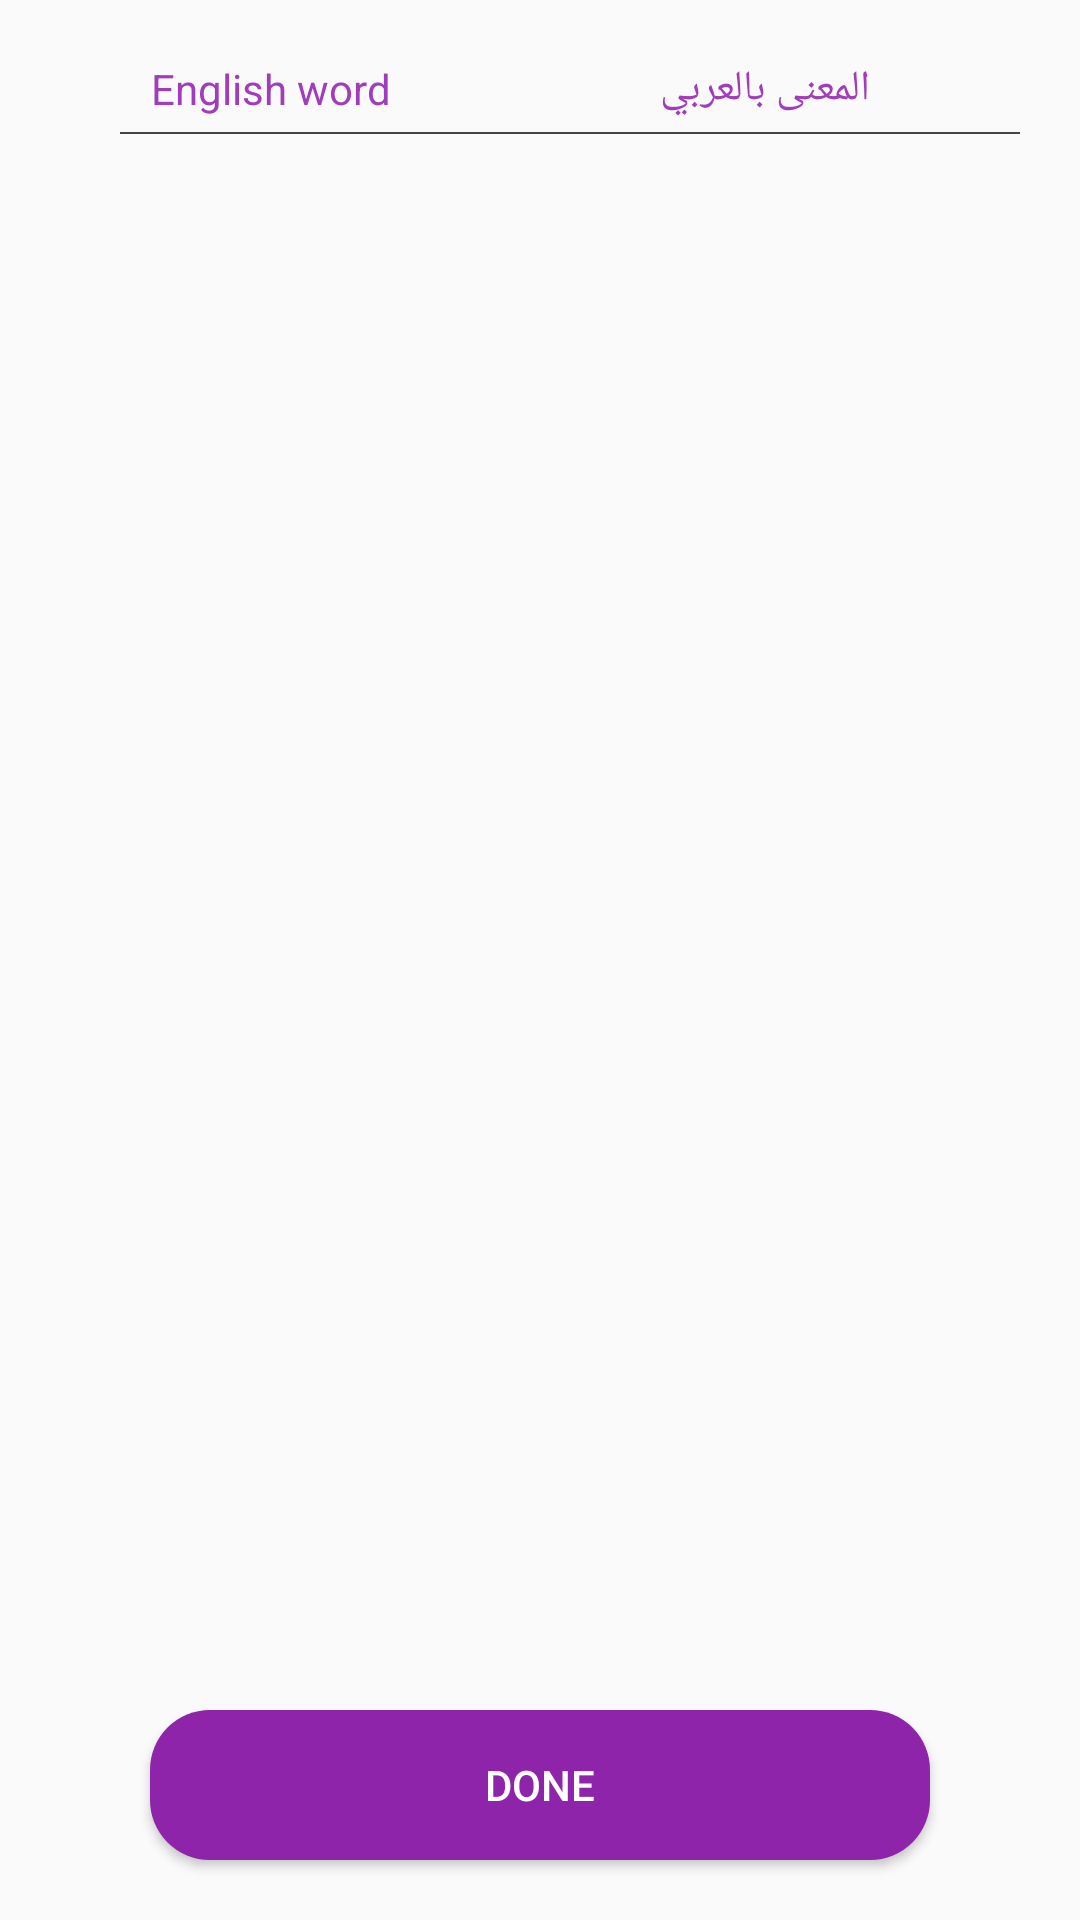

The Android layout XML behind this screen, and the referenced resources:
<!-- AndroidManifest.xml: application theme AppTheme -->
<!-- res/layout/activity_test.xml -->
<RelativeLayout xmlns:android="http://schemas.android.com/apk/res/android"
    xmlns:app="http://schemas.android.com/apk/res-auto"
    xmlns:tools="http://schemas.android.com/tools"
    android:layout_width="match_parent"
    android:layout_height="match_parent"
    tools:context=".Activities.HardTest">
    <RelativeLayout
        android:id="@+id/not_first_vocab"
        xmlns:android="http://schemas.android.com/apk/res/android" android:layout_width="match_parent"
        android:layout_height="wrap_content">
        <TextView
            android:layout_width="wrap_content"
            android:layout_height="wrap_content"
            android:text="English word"
            android:layout_marginTop="20dp"
            android:layout_marginLeft="50dp"
            android:gravity="center"
            android:textColor="#A03DBA"
            android:background="#00FFFFFF"
            ></TextView>

        <TextView
            android:id="@+id/above_view"
            android:layout_width="wrap_content"
            android:layout_height="wrap_content"
            android:layout_marginTop="20dp"
            android:layout_marginRight="70dp"
            android:text="المعنى بالعربي"
            android:gravity="center"
            android:layout_alignParentRight="true"
            android:textColor="#A03DBA"
            android:background="#00FFFFFF"
            />

        <View
            android:layout_width="match_parent"
            android:layout_height="0.5dp"
            android:layout_below="@id/above_view"
            android:layout_marginTop="5dp"
            android:layout_marginLeft="40dp"
            android:layout_marginRight="20dp"
            android:background="#494444"
            />
    </RelativeLayout>
    <androidx.recyclerview.widget.RecyclerView
        android:id="@+id/recycler_view_all_vocabs_test"
        android:layout_width="match_parent"
        android:layout_height="match_parent"
        android:layout_marginHorizontal="0dp"
        android:layout_marginTop="50dp"
        tools:listitem="@layout/card_test_vocab"
        android:layout_marginBottom="75dp"
        ></androidx.recyclerview.widget.RecyclerView>
    <Button
        android:onClick="done_test"
        android:layout_width="match_parent"
        android:layout_height="50dp"
        android:text="done"
        android:layout_marginHorizontal="50dp"
        android:background="@drawable/sign_in_button"
        android:textColor="#FFF"
        android:textAllCaps="true"
        android:layout_gravity="center"
        android:drawableLeft="@drawable/done"
        android:padding="10dp"
        android:drawablePadding="-20dp"
        android:layout_marginBottom="20dp"
        android:layout_alignParentBottom="true"
        />

</RelativeLayout>
<!-- res/layout/card_test_vocab.xml (included above) -->
<?xml version="1.0" encoding="utf-8"?>
<RelativeLayout
    xmlns:android="http://schemas.android.com/apk/res/android" android:layout_width="match_parent"
    android:layout_height="wrap_content"
    android:foreground="?android:selectableItemBackground"
    android:clickable="true">
    <TextView
        android:id="@+id/index_in_card_test"
        android:layout_width="wrap_content"
        android:layout_height="wrap_content"
        android:text="1-"
        android:textColor="#A03DBA"
        android:layout_marginLeft="10dp"
        android:layout_marginTop="20dp"
        />
<EditText
    android:id="@+id/word_in_card_test"
    android:layout_width="150dp"
    android:text=""
    android:layout_height="wrap_content"
    android:layout_marginLeft="40dp"
    android:layout_marginTop="10dp"
    android:textSize="14sp"
    android:textColor="#A03DBA"
    />
    <TextView
        android:id="@+id/meaning_in_card_test"
        android:layout_width="wrap_content"
        android:layout_height="wrap_content"
        android:layout_marginTop="20dp"
        android:layout_marginRight="70dp"
        android:text="معنى الكلمة"
        android:gravity="center"
        android:layout_alignParentRight="true"
        android:textColor="#A03DBA"
        android:background="#00FFFFFF"
        />

</RelativeLayout>
<!-- resources referenced by this layout -->
<resources>
  <!-- drawable sign_in_button (drawable) -->
  <?xml version="1.0" encoding="utf-8"?>
  <shape xmlns:android="http://schemas.android.com/apk/res/android"
      android:shape="rectangle">
      <solid android:color="#8E24AA" />
      <corners android:radius="20sp" />
  </shape>
  <style name="AppTheme" parent="Theme.AppCompat.Light.DarkActionBar">
          
          <item name="colorPrimary">#8E24AA</item>
          <item name="colorPrimaryDark">#55026A</item>
          <item name="colorAccent">#E274FF</item>
          <item name="android:textColor">#A03DBA</item>
      </style>
</resources>
